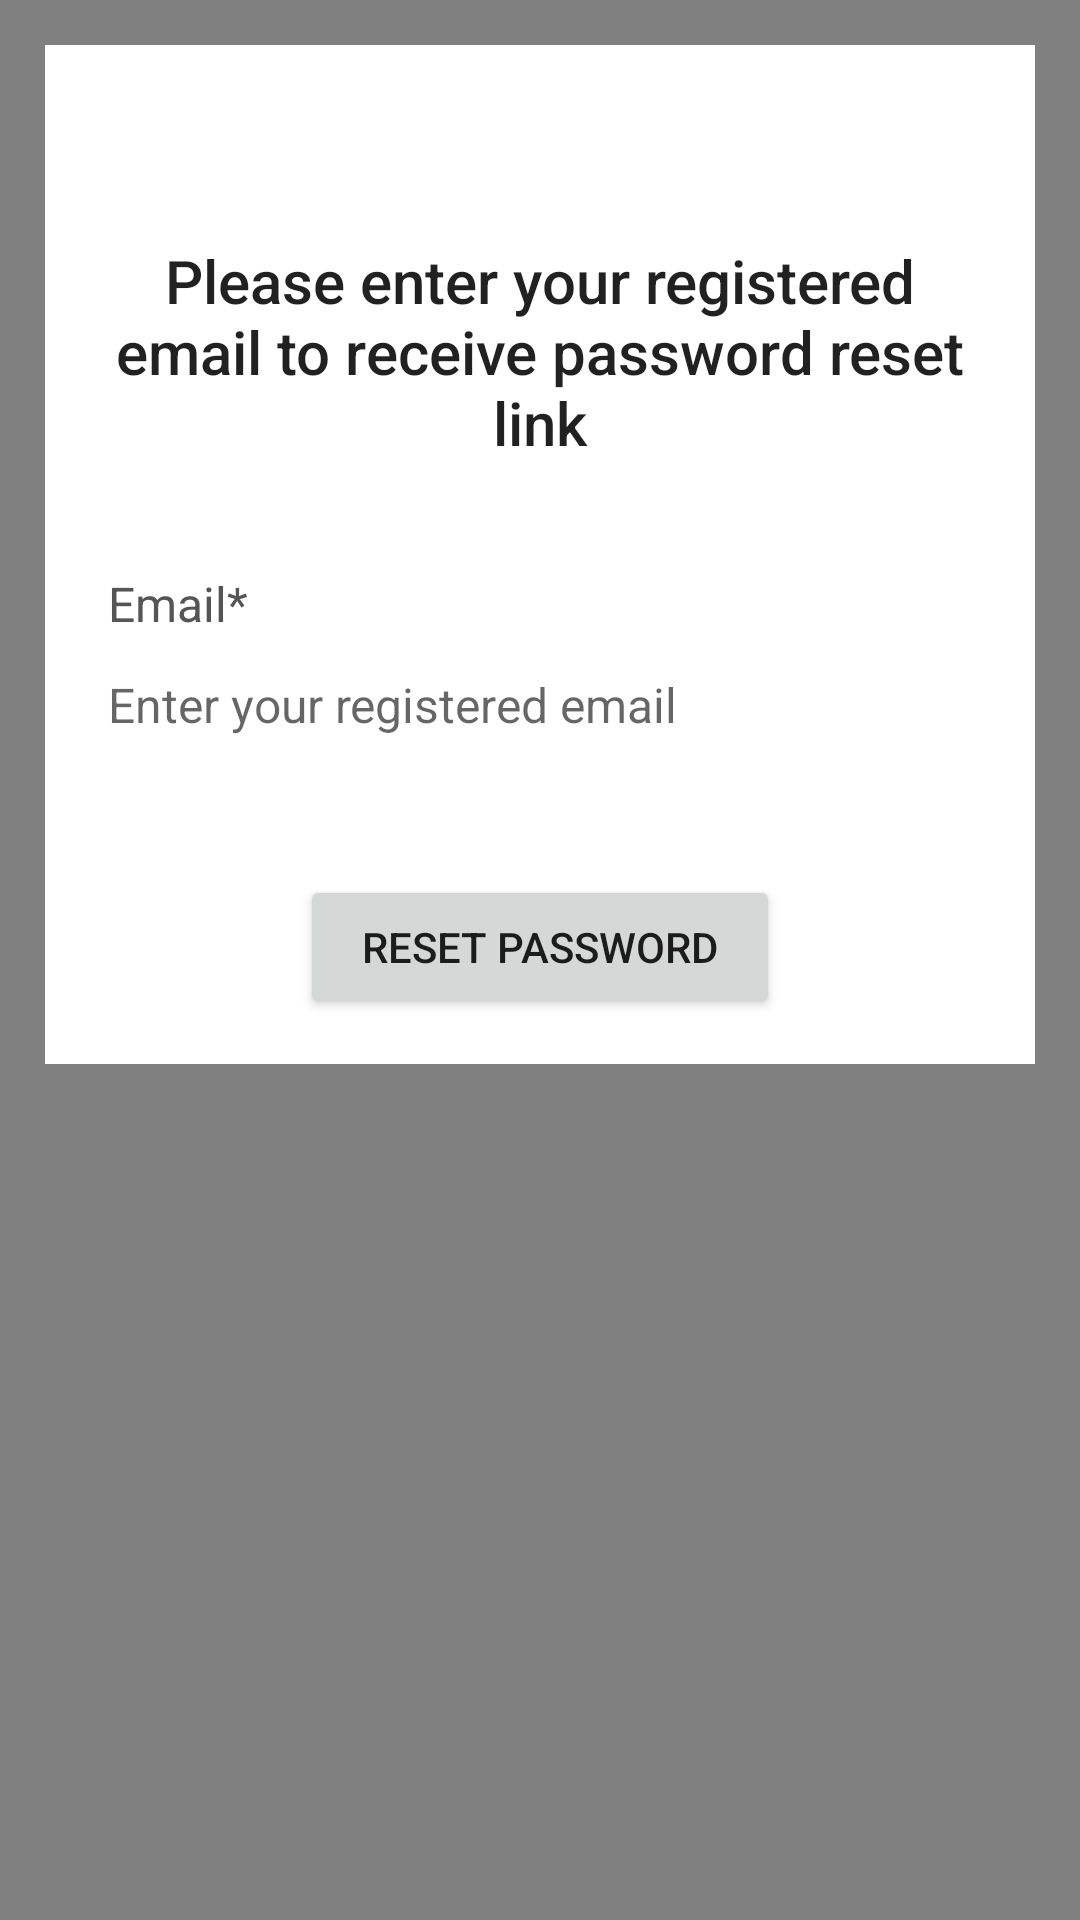

Here is an Android app screen rendered from its layout file. Give the layout XML and the strings, colors and styles it references.
<!-- AndroidManifest.xml: application theme Theme.Pixcy -->
<!-- res/layout/activity_forgot_password.xml -->
<?xml version="1.0" encoding="utf-8"?>
<ScrollView
    xmlns:android="http://schemas.android.com/apk/res/android"
    xmlns:app="http://schemas.android.com/apk/res-auto"
    xmlns:tools="http://schemas.android.com/tools"
    android:layout_width="match_parent"
    android:layout_height="match_parent"
    tools:context=".LoginActivity"
    android:background="@color/Gray">

    <RelativeLayout
        android:layout_width="match_parent"
        android:layout_height="wrap_content"
        android:padding="15dp"
        android:layout_margin="15dp"
        android:background="@color/white">

        <TextView
            android:id="@+id/tvPasswordResetHead"
            android:layout_width="match_parent"
            android:layout_height="wrap_content"
            android:layout_alignParentTop="true"
            android:layout_marginTop="50dp"
            android:text="Please enter your registered email to receive password reset link"
            android:textAlignment="center"
            android:textAppearance="@style/TextAppearance.AppCompat.Title" />

        <TextView
            android:id="@+id/tvPasswordResetEmail"
            android:layout_width="match_parent"
            android:layout_height="wrap_content"
            android:layout_below="@+id/tvPasswordResetHead"
            android:layout_marginTop="30dp"
            android:text="Email*"
            android:padding="6dp"
            android:textColor="#555555"
            android:textSize="16sp" />

        <EditText
            android:id="@+id/etPasswordResetEmail"
            android:layout_width="match_parent"
            android:layout_height="wrap_content"
            android:layout_below="@+id/tvPasswordResetEmail"
            android:hint="Enter your registered email"
            android:inputType="textEmailAddress"
            android:padding="6dp"
            android:textSize="16sp"
            android:background="@drawable/border2" />

        <Button
            android:id="@+id/btnResetPassword"
            android:layout_width="match_parent"
            android:layout_height="wrap_content"
            android:text="Reset Password"
            android:layout_below="@+id/etPasswordResetEmail"
            android:layout_marginTop="40dp"
            android:layout_marginRight="70dp"
            android:layout_marginLeft="70dp" />

        <ProgressBar
            android:id="@+id/pbResetPassword"
            android:layout_width="wrap_content"
            android:layout_height="wrap_content"
            style="?android:attr/progressBarStyleLarge"
            android:layout_centerVertical="true"
            android:layout_centerHorizontal="true"
            android:elevation="10dp"
            android:visibility="gone"/>

    </RelativeLayout>

</ScrollView>
<!-- resources referenced by this layout -->
<resources>
  <color name="Gray">#808080</color>
  <color name="white">#FFFFFFFF</color>
  <!-- drawable border2 (drawable) -->
  <?xml version="1.0" encoding="utf-8"?>
  <shape
      xmlns:android="http://schemas.android.com/apk/res/android">
  
      
      <solid android:color="@color/light_gray"/>
  
      
      <stroke android:width="1dp"
          android:color="@color/white"/>
  
      
      <corners android:radius="5dp"/>
  
  </shape>
  <style name="Theme.Pixcy" parent="Theme.MaterialComponents.DayNight.DarkActionBar"> //used to change actionbar theme
          
          <item name="colorPrimary">@color/purple_500</item>
          <item name="colorPrimaryVariant">@color/purple_700</item>
          <item name="colorOnPrimary">@color/white</item>
          
          <item name="colorSecondary">@color/teal_200</item>
          <item name="colorSecondaryVariant">@color/teal_700</item>
          <item name="colorOnSecondary">@color/black</item>
          
          <item name="android:statusBarColor" tools:targetApi="l">?attr/colorPrimaryVariant</item>
          
      </style>
  <color name="purple_500">#FF6200EE</color>
  <color name="purple_700">#FF3700B3</color>
  <color name="teal_200">#FF03DAC5</color>
  <color name="teal_700">#FF018786</color>
  <color name="black">#FF000000</color>
</resources>
